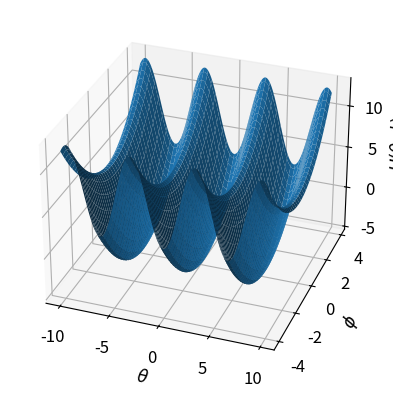

The matplotlib source for this figure:
# Program 6b: Surface plot of Hamiltonian. See Figure 6.2(b).
import numpy as np
import matplotlib.pyplot as plt
from mpl_toolkits.mplot3d import Axes3D

def fun(x, y):
  return y**2/2-5*np.cos(x)

fig = plt.figure()
ax = fig.add_subplot(111, projection='3d')
x = np.arange(-10.0, 10.0, 0.1)
y = np.arange(-4.0, 4.0, 0.1)
X, Y = np.meshgrid(x, y)
zs = np.array([fun(x,y) for x,y in zip(np.ravel(X), np.ravel(Y))])
Z = zs.reshape(X.shape)

ax.plot_surface(X, Y, Z)

ax.set_xlabel(r'$\theta$',fontsize=12)
ax.set_ylabel(r'$\phi$',fontsize=12)
ax.set_zlabel(r'$H(\theta,\phi)$',fontsize=12)
plt.tick_params(labelsize=12)
ax.view_init(30, -70)
plt.show()